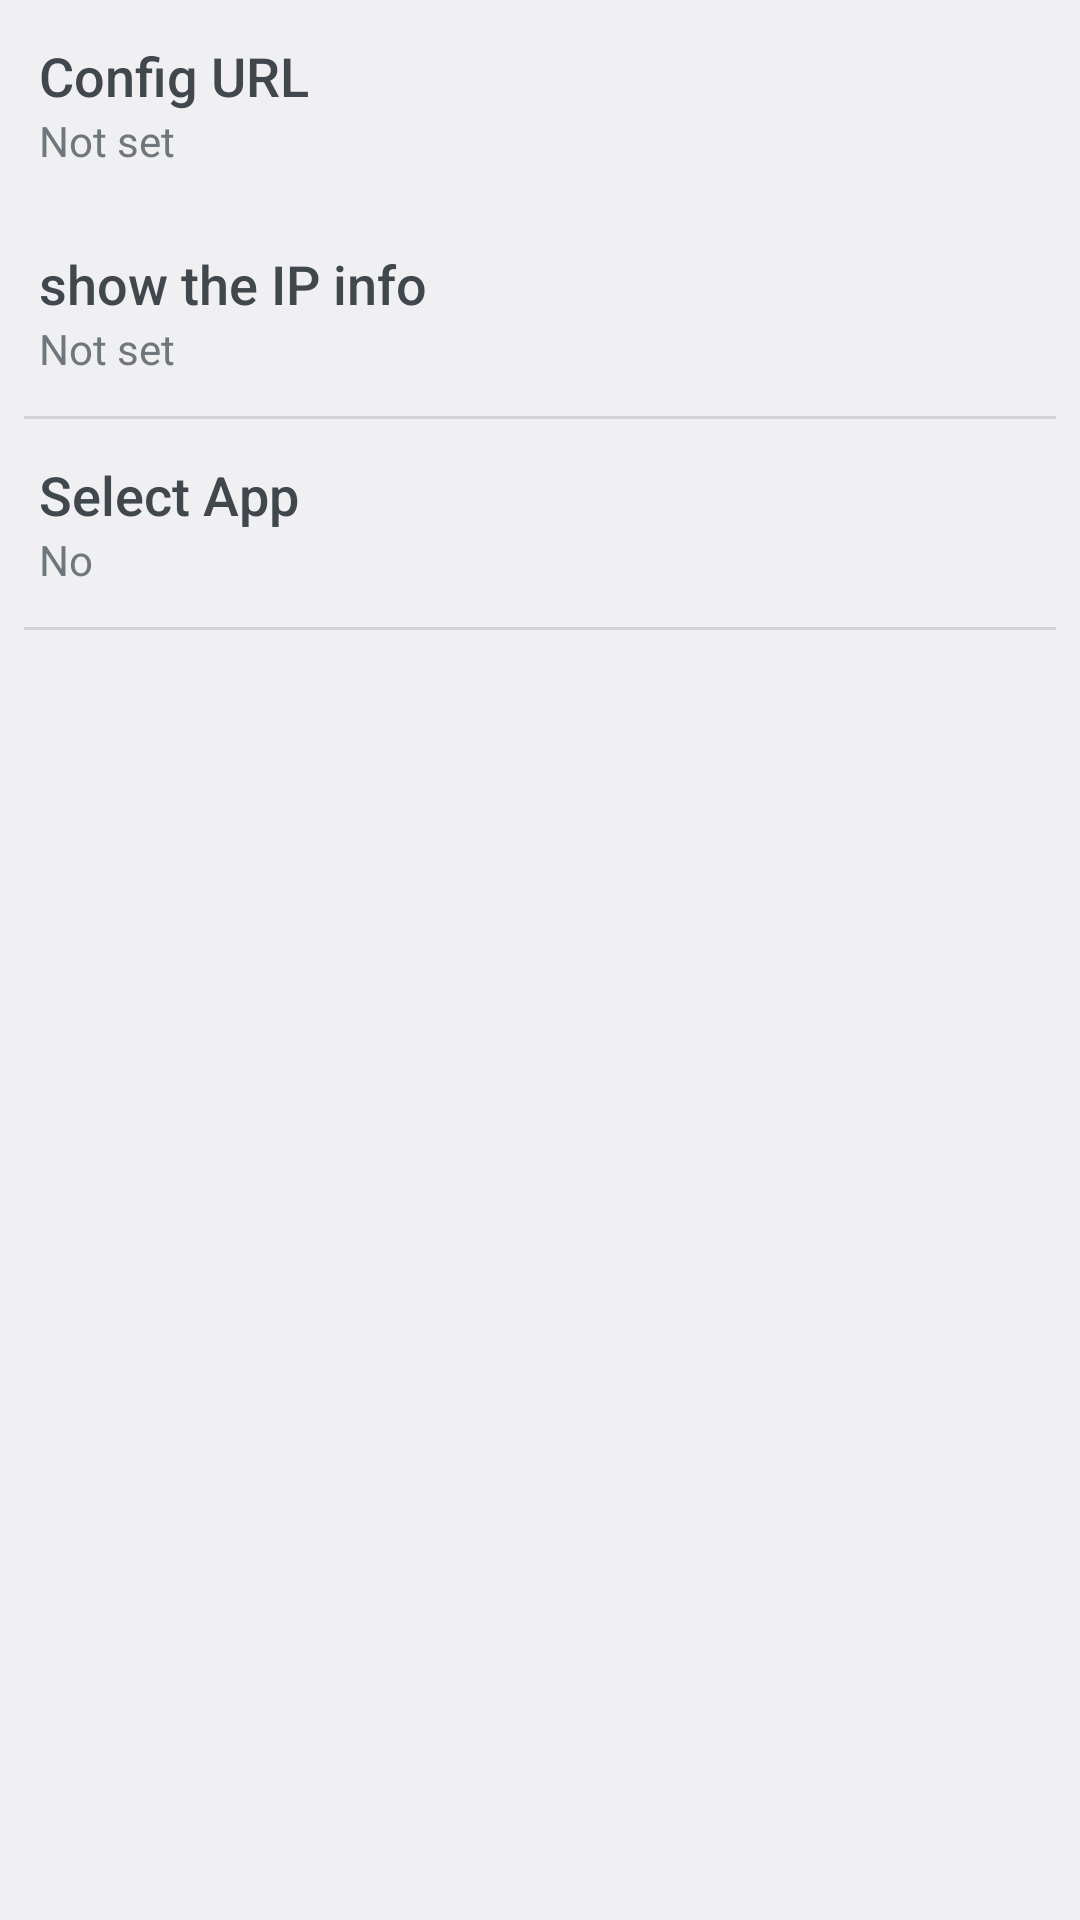

Layout XML and referenced resources for this Android screen:
<!-- AndroidManifest.xml: application theme AppTheme -->
<!-- res/layout/activity_main.xml -->
<?xml version="1.0" encoding="utf-8"?>
<TableLayout xmlns:android="http://schemas.android.com/apk/res/android"
    android:layout_width="fill_parent"
    android:layout_height="fill_parent">

    <LinearLayout
        android:id="@+id/ProxyUrlLayout"
        android:layout_width="wrap_content"
        android:layout_height="wrap_content"
        android:orientation="vertical"
        android:tag="ProxyUrl"
        android:padding="13dp">

        <TextView
            android:id="@+id/textViewProxyUrlTitle"
            android:layout_width="wrap_content"
            android:layout_height="wrap_content"
            android:text="@string/config_url"
            android:textAppearance="?android:attr/textAppearanceMedium" />

        <TextView
            android:id="@+id/textViewProxyUrl"
            android:layout_width="wrap_content"
            android:layout_height="wrap_content"
            android:text="@string/config_not_set_value"
            android:textAppearance="?android:attr/textAppearanceSmall" />

    </LinearLayout>

    <LinearLayout
        android:id="@+id/ProxyUrlShow"
        android:layout_width="wrap_content"
        android:layout_height="wrap_content"
        android:orientation="vertical"
        android:tag="ProxyUrlshow"
        android:padding="13dp">

        <TextView
            android:id="@+id/textViewProxyUrlTitleshow"
            android:layout_width="wrap_content"
            android:layout_height="wrap_content"
            android:text="@string/config_url_get"
            android:textAppearance="?android:attr/textAppearanceMedium" />

        <TextView
            android:id="@+id/textViewProxyUrlshow"
            android:layout_width="wrap_content"
            android:layout_height="wrap_content"
            android:text="@string/config_not_set_value"
            android:textAppearance="?android:attr/textAppearanceSmall" />

    </LinearLayout>

    <View
        android:layout_width="fill_parent"
        android:layout_height="1dp"
        android:background="@android:color/darker_gray"
        android:layout_marginLeft="8dp"
        android:layout_marginRight="8dp"
        android:alpha="0.4" />

    <LinearLayout
        android:id="@+id/AppSelectLayout"
        android:layout_width="wrap_content"
        android:layout_height="wrap_content"
        android:orientation="vertical"
        android:tag="AppSelect"
        android:padding="13dp">

        <TextView
            android:id="@+id/textViewAppSelectTitle"
            android:layout_width="wrap_content"
            android:layout_height="wrap_content"
            android:text="@string/select_app"
            android:textAppearance="?android:attr/textAppearanceMedium" />

        <TextView
            android:id="@+id/textViewAppSelectDetail"
            android:layout_width="wrap_content"
            android:layout_height="wrap_content"
            android:text="@string/select_app_detail"
            android:textAppearance="?android:attr/textAppearanceSmall" />

    </LinearLayout>

    <View
        android:id="@+id/textViewAppSelectLine"
        android:layout_width="fill_parent"
        android:layout_height="1dp"
        android:background="@android:color/darker_gray"
        android:layout_marginLeft="8dp"
        android:layout_marginRight="8dp"
        android:alpha="0.4" />

    <ScrollView
        android:id="@+id/scrollViewLog"
        android:layout_width="wrap_content"
        android:layout_height="wrap_content">

        <LinearLayout
            android:layout_width="match_parent"
            android:layout_height="wrap_content"
            android:orientation="vertical">

            <TextView
                android:id="@+id/textViewLog"
                android:layout_width="wrap_content"
                android:layout_height="wrap_content"
                android:padding="13dp"
                android:textAppearance="?android:attr/textAppearanceSmall" />

        </LinearLayout>
    </ScrollView>

    <TableRow
        android:layout_width="match_parent"
        android:layout_height="match_parent"></TableRow>

    <TableRow
        android:layout_width="match_parent"
        android:layout_height="match_parent"></TableRow>

    <TableRow
        android:layout_width="match_parent"
        android:layout_height="match_parent">

        <FrameLayout android:layout_column="14"></FrameLayout>
    </TableRow>

</TableLayout>
<!-- resources referenced by this layout -->
<resources>
  <string name="config_not_set_value">Not set</string>
  <string name="config_url">Config URL</string>
  <string name="config_url_get">show the IP info</string>
  <string name="select_app">Select App</string>
  <string name="select_app_detail">No</string>
  <style name="AppTheme" parent="AppBaseTheme">
          
      </style>
  <style name="AppBaseTheme" parent="android:Theme.DeviceDefault.Light">
          
      </style>
</resources>
